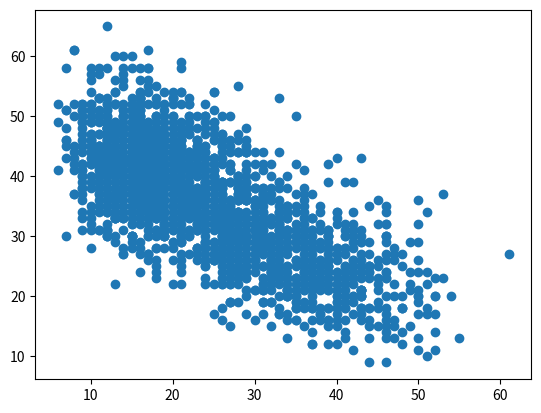

Reproduce this figure in Python. (Note: this script raises an exception after producing the figure.)
#!/usr/bin/env python3
# -*- coding: utf-8 -*-
"""
Created on Tue Oct  4 14:21:36 2022

[redacted]
"""


#!/usr/bin/env python3
# -*- coding: utf-8 -*-
"""
Created on Sun Aug 21 11:26:08 2022

[redacted]

This file defines functions (guess_theta, update_theta_j, update_theta_j, get_logL) for two species with Gaussian noise model.
The variance of Gaussian is set as the same as the mean, i.e. mu=var=y. 
2*logl = - ln var - (x-mu)**2/var
       = -ln y - (x-y)**2/y = - ln y - x^2/y -2x -y
theta for each gene contains transcription rate of each states, u_0, s_0, beta, gamma.

"""

import numpy as np
from scipy.optimize import minimize
#from scipy.special import gammaln


# global parameters: upper and lower limits for numerical stability
eps = 1e-10

def guess_theta(X,n_states):
    p = X.shape[1]
    theta = np.zeros((p,n_states+4))
    theta[:,0:-3]=np.mean(X[:,:,0],axis=0)[:,None]
    theta[:,-3]=np.mean(X[:,:,1],axis=0)
    theta[:,-2]=1
    theta[:,-1] = np.mean(X[:,:,0],axis=0)/(np.mean(X[:,:,1],axis=0)+eps)
    return theta


# a parameterization

def get_y(theta, t, tau):
    # theta: a_1, ..., a_K, u_0, s_0, beta, gamma
    # t: len m
    # tau: len K+1
    # return m * p * 2
    K = len(tau)-1 # number of states
    a = theta[0:K]
    beta = theta[-2]
    gamma = theta[-1]

    y1_0 = theta[-4]
    y2_0 = theta[-3]

    c = beta/(beta-gamma+eps)
    d = beta**2/((beta-gamma)*gamma+eps)
    y_0 = y2_0 + c*y1_0
    a_ = d*a
    t = t
    m = len(t)
  
    I = np.ones((K+1,m),dtype=bool)

    # nascent
    y1=y1_0*np.exp(-t*beta)
    y=y_0*np.exp(-t*gamma)   
    for k in range(1,K+1):
        I[k] = np.squeeze(t > tau[k])
        idx =I[k-1]*(~I[k]) # tau_{k-1} < t_i <= tau_k
        y1 = y1 + a[k-1] * (np.exp(- (I[k] *(t-tau[k]))*beta)- np.exp(-(I[k]*(t-tau[k-1]))*beta )) \
          + a[k-1] * (1 - np.exp(- (idx *(t-tau[k-1]))*beta ) )
        y = y + a_[k-1] * (np.exp(-(I[k] * (t-tau[k]))*gamma)- np.exp(-(I[k] * (t-tau[k-1]))*gamma )) \
          +  a_[k-1] * (1 - np.exp(-(idx*(t-tau[k-1]))*gamma) )

    Y = np.zeros((m,2))
    Y[:,0] = y1
    Y[:,1] = y-c*y1
    
    Y[Y<0]=0
    
    if np.sum(np.isnan(Y)) != 0:
        raise ValueError("Nan in Y")
    return Y

def get_y_jac(theta, t, tau):
    # theta: a_1, ..., a_K, u_0, s_0, beta, gamma
    # t: len m
    # tau: len K+1
    # return m * p * 2
    K = len(tau)-1 # number of states
    a = theta[0:K]
    y1_0 = theta[-4]
    y2_0 = theta[-3]
    beta = theta[-2]
    gamma = theta[-1]

    c = beta/(beta-gamma+eps) 
    dc_dbeta = - gamma/((beta-gamma)**2+eps)
    dc_dgamma = beta/((beta-gamma)**2+eps)
    d = beta**2/((beta-gamma)*gamma+eps)
    y_0 = y2_0 + c*y1_0
    a_ = d*a
    da__dbeta = a * (beta**2-2*beta*gamma)/((beta-gamma)**2*gamma+eps)
    da__dgamma = a * (-beta**3+2*beta**2*gamma)/((beta-gamma)**2*gamma**2+eps)

    
    m = len(t)
    I = np.ones((K+1,m),dtype=bool)
    dY_dtheta = np.zeros((m,2,len(theta)))
    
    # nascent
    y1=y1_0*np.exp(-t*beta)
    y=y_0*np.exp(-t*gamma)
    dY_dtheta[:,0,-4] = np.exp(-t*beta)
    dY_dtheta[:,1,-3] = np.exp(-t*gamma)   
    dY_dtheta[:,1,-4] = c * (dY_dtheta[:,1,-3] - dY_dtheta[:,0,-4])
    
    dY_dtheta[:,0,-2] = - t * y1_0 * np.exp(-t*beta)
    dY_dtheta[:,1,-2] = dc_dbeta * y1_0 * np.exp(-t*gamma)
    dY_dtheta[:,1,-1] = dc_dgamma * y1_0 * np.exp(-t*gamma)  - t * y_0 * np.exp(-t*gamma)
    
    for k in range(1,K+1):
        I[k] = np.squeeze(t > tau[k])
        idx =I[k-1]*(~I[k]) # tau_{k-1} < t_i <= tau_k
        
        y1_a_k_coef = np.exp(- (I[k] *(t-tau[k]))*beta) - np.exp(-(I[k] * (t-tau[k-1])) * beta ) + 1 - np.exp(- (idx * (t-tau[k-1]))*beta ) 
        y_a_k_coef = np.exp(- (I[k] * (t-tau[k]))*gamma) - np.exp(-(I[k] * (t-tau[k-1])) * gamma) + 1 - np.exp(- (idx * (t-tau[k-1]))*gamma)

        y1 += a[k-1] *  y1_a_k_coef
        y += a_[k-1] * y_a_k_coef
        
        dY_dtheta[:,0,k-1] = y1_a_k_coef
        dY_dtheta[:,1,k-1] = d * y_a_k_coef
        
        dy1_a_k_coef_dbeta = - (t-tau[k]) * I[k] * np.exp(- (I[k] * (t-tau[k])) * beta) + (t-tau[k-1]) * I[k] * np.exp(-(I[k] * (t-tau[k-1])) * beta ) +  idx * (t-tau[k-1]) * np.exp(- (idx * (t-tau[k-1])) * beta)
        dy_a_k_coef_dgamma = - (t-tau[k]) * I[k] * np.exp(- (I[k] * (t-tau[k])) * gamma) + (t-tau[k-1]) * I[k] * np.exp(-(I[k] * (t-tau[k-1])) * gamma ) + idx * (t-tau[k-1]) * np.exp(- (idx * (t-tau[k-1])) * gamma) 
        
        dY_dtheta[:,0,-2] += a[k-1] * dy1_a_k_coef_dbeta
        dY_dtheta[:,1,-2] += da__dbeta[k-1] * y_a_k_coef
        dY_dtheta[:,1,-1] += da__dgamma[k-1] * y_a_k_coef + a_[k-1] * dy_a_k_coef_dgamma
        
    Y = np.zeros((m,2))
    Y[:,0] = y1
    Y[:,1] = y-c*y1
    
    dY_dtheta[:,1,0:K] -= c * dY_dtheta[:,0,0:K]
    dY_dtheta[:,1,-2] -=  c * dY_dtheta[:,0,-2] + dc_dbeta * y1
    dY_dtheta[:,1,-1] -= dc_dgamma * y1
    
    Y[Y<0]=0
    if np.sum(np.isnan(Y)) != 0:
        raise ValueError("Nan in Y")
        
    if np.sum(np.isnan(dY_dtheta)) != 0:
        raise ValueError("Nan in dY_dtheta")
        
    return Y, dY_dtheta


def get_Y(theta, t, tau):
    # theta: p*(K+4)
    # t: len m
    # tau: len K+1
    # return m * p * 2
    p = len(theta)
    K = len(tau)-1 # number of states
    if np.shape(theta)[1]!=K+4:
        print(np.shape(theta)[1], K+4)
        raise TypeError("wrong parameters lengths")
    a = theta[:,0:K].T
    beta = theta[:,-2].reshape((1,-1))
    gamma = theta[:,-1].reshape((1,-1))

    y1_0 = theta[:,-4].reshape((1,-1))
    y2_0 = theta[:,-3].reshape((1,-1))

    c = beta/(beta-gamma+eps)
    d = beta**2/((beta-gamma)*gamma+eps)
    y_0 = y2_0 + c*y1_0
    a_ = d*a
    t = t.reshape(-1,1)
    m = len(t)
  
    I = np.ones((K+1,m),dtype=bool)

    # nascent
    y1=y1_0*np.exp(-t@beta)
    for k in range(1,K+1):
        I[k] = np.squeeze(t > tau[k])
        idx =I[k-1]*(~I[k]) # tau_{k-1} < t_i <= tau_k
        y1 = y1 + a[None,k-1] * (np.exp(- (I[k,:,None] *(t-tau[k]))@beta)- np.exp(-(I[k,:,None]*(t-tau[k-1]))@beta )) \
          + a[None,k-1] * (1 - np.exp(- (idx[:,None] *(t-tau[k-1]))@beta ) )
    
    if np.sum(np.isnan(y1)) != 0:
        raise ValueError("Nan in y1")
    # mature + c * nascent 
    y=y_0*np.exp(-t@gamma)    
    for k in range(1,K+1):
        idx =I[k-1]*(~I[k]) # tau_{k-1} < t_i <= tau_k
        y = y + a_[None,k-1] * (np.exp(-(I[k,:,None] * (t-tau[k]))@gamma)- np.exp(-(I[k,:,None] * (t-tau[k-1]))@gamma )) \
          +  a_[None,k-1] * (1 - np.exp(-(idx[:,None]*(t-tau[k-1]))@gamma) )

    Y = np.zeros((m,p,2))
    Y[:,:,0] = y1
    Y[:,:,1] = y-c*y1
    
    Y[Y<0]=0
    
    if np.sum(np.isnan(Y)) != 0:
        raise ValueError("Nan in Y")
    return Y


def neglogL(theta, x, Q, t, tau, topo):
    #  logl = -ln y - (x-y)**2/y = - ln y - x^2/y -2x -y
    # theta: length K+4
    # x: n*2
    # Q: n*L*m
    # t: len m
    # tau: len K+1
    logL = 0
    for l in range(len(topo)):
        theta_l = np.concatenate((theta[topo[l]], theta[-4:]))
        Y = get_y(theta_l,t,tau) # m*2
        logl = np.sum(- np.log(eps + Y[None,:]) - Y[None,:] - x[:,None]**2/(eps + Y[None,:]), axis=-1) # size (n,m)
        logL += np.sum(Q*logl)
    return - logL


def neglogL_jac(theta, x, Q, t, tau, topo):
    # theta: length K+4
    # x: n*2
    # Q: n*L*m
    # t: len m
    # tau: len K+1
    jac = np.zeros_like(theta)
    for l in range(len(topo)):
        theta_idx = np.append(topo[l],[-4,-3,-2,-1])
        theta_l = theta[theta_idx]
        Y, dY_dtheta = get_y_jac(theta_l,t,tau) # m*2*len(theta)
        coef =  np.sum( Q[:,l,:,None] * (- 1 / (eps + Y[None,:]) - 1 + x[:,None]**2/(eps + Y[None,:])**2) ,axis=0)
        jac[theta_idx] += np.sum( coef[:,:,None] * dY_dtheta, axis=(0,1))
    return - jac

def get_logL(X,theta,t,tau,topo):
    L=len(topo)
    m=len(t)
    p=len(theta)
    Y = np.zeros((L,m,p,2))
    for l in range(L):
        theta_l = np.concatenate((theta[:,topo[l]], theta[:,-4:]), axis=1)
        Y[l] = get_Y(theta_l,t,tau) # m*p*2
        
    logL = np.tensordot(X, np.log(eps + Y), axes=([-2,-1],[-2,-1])) # logL:n*L*m
    logL -= np.sum(Y,axis=(-2,-1))
    #logX = np.sum(gammaln(X+1),axis=(-2,-1),keepdims=True)
    #logL -= logX
    return logL

def update_theta_j(theta0, x, Q, t, tau, topo, bnd=10000, bnd_beta=1000, miter=1000):
    """
    with jac

    Parameters
    ----------
    theta0 : TYPE
        DESCRIPTION.
    x : TYPE
        DESCRIPTION.
    Q : TYPE
        DESCRIPTION.
    t : TYPE
        DESCRIPTION.
    tau : TYPE
        DESCRIPTION.
    topo : TYPE
        DESCRIPTION.
    bnd : TYPE, optional
        DESCRIPTION. The default is 1000.
    bnd_beta : TYPE, optional
        DESCRIPTION. The default is 100.
    miter : TYPE, optional
        DESCRIPTION. The default is 1000.

    Returns
    -------
    TYPE
        DESCRIPTION.

    """
    bound = [[0,bnd]]*len(theta0)
    bound[-2:] = [[1/bnd_beta,bnd_beta]]*2
    
    res = minimize(fun=neglogL, x0=theta0, args=(x,Q,t,tau,topo), method = 'L-BFGS-B' , jac = neglogL_jac, bounds=bound, options={'maxiter': miter,'disp': False}) 
    return res.x


def update_nested_theta_j(theta0, x, Q, t, tau, topo, restrictions, bnd=10000, bnd_beta=1000, miter=1000):
    return None



if __name__ == "__main__":
    import matplotlib.pyplot as plt
    from scipy.optimize import check_grad, approx_fprime
   
    np.random.seed(42)
    topo = np.array([[0,]])
    tau=(0,1)
    m = 100
    resol = 20
    n = m * resol
    p = 1
    K=len(tau)-1
    
    loga_max=4
    logb_max=2
    
    theta=np.ones((p,K+4))
    theta[0,:K+2]=np.exp(np.random.uniform(0,loga_max,size=K+2))-1
    theta[0,-2:]=np.exp(np.random.uniform(-logb_max,logb_max,size=2))
    
    Y = get_y(theta[0], np.repeat(np.linspace(0, 1, m), resol), tau)
    #X = np.random.normal(Y,1)
    X = np.random.poisson(Y)
    plt.scatter(X[:,0],X[:,1])
    x = X
    
#%% check jac function 
    t = np.linspace(0, 1, m)
    Q = np.zeros((n,1,m))
    for i in range(n):
        Q[i,0,i//resol]=1
        
    
    theta0 = np.zeros(K+4)
    theta0[0:-3]=np.mean(X[:,0])
    theta0[-3]=np.mean(X[:,1])
    theta0[-2]=1
    theta0[-1]=np.mean(X[:,0])/np.mean(X[:,1])
    theta0 += np.random.uniform(0,1,size = theta0.shape)
    
    check_grad(neglogL, neglogL_jac, theta[0], Y, Q, t, tau, topo)
    approx_fprime(theta[0], neglogL, 1e-10, Y, Q, t, tau, topo)
    neglogL_jac(theta[0], Y, Q, t, tau, topo)
    
    res = update_theta_j(theta0, Y, Q, t, tau, topo)    
    print(theta[0]-res.x)

    Y_fit = get_y(res.x, t, tau)

    plt.scatter(X[:,0],X[:,1],c='gray');
    plt.scatter(Y_fit[:,0],Y_fit[:,1],c=t,cmap='Spectral');
    #plt.scatter(Y[:,0],Y[:,1],c="red");


    
